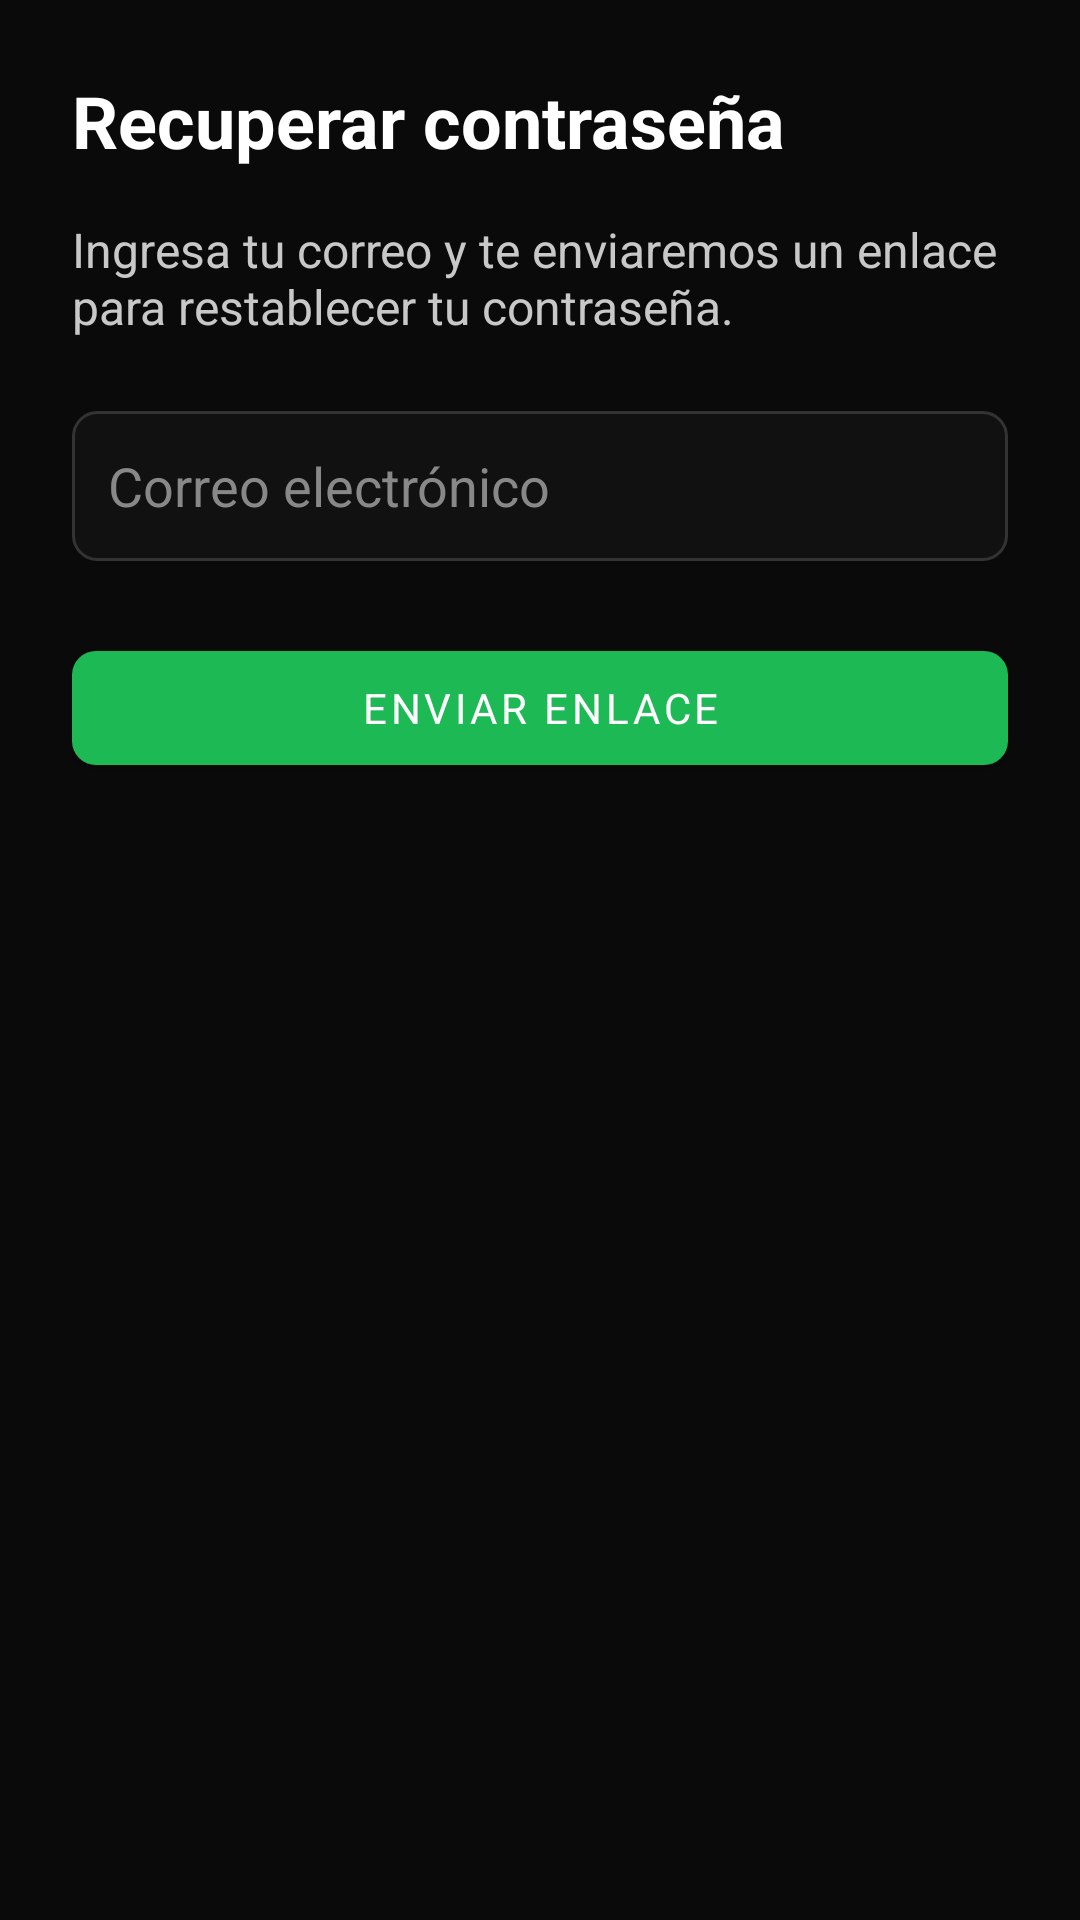

Layout XML and referenced resources for this Android screen:
<!-- AndroidManifest.xml: application theme Theme.SenderApp -->
<!-- res/layout/activity_forgot_password.xml -->
<?xml version="1.0" encoding="utf-8"?>
<androidx.constraintlayout.widget.ConstraintLayout xmlns:android="http://schemas.android.com/apk/res/android"
    xmlns:app="http://schemas.android.com/apk/res-auto"
    android:layout_width="match_parent"
    android:layout_height="match_parent"
    android:background="@color/background_main"
    android:padding="24dp">

    <TextView
        android:id="@+id/forgotTitle"
        android:layout_width="wrap_content"
        android:layout_height="wrap_content"
        android:text="@string/forgot_title"
        android:textColor="@color/text_primary"
        android:textSize="24sp"
        android:textStyle="bold"
        app:layout_constraintStart_toStartOf="parent"
        app:layout_constraintTop_toTopOf="parent" />

    <TextView
        android:id="@+id/forgotDescription"
        android:layout_width="0dp"
        android:layout_height="wrap_content"
        android:layout_marginTop="16dp"
        android:text="@string/forgot_description"
        android:textColor="@color/text_secondary"
        android:textSize="16sp"
        app:layout_constraintEnd_toEndOf="parent"
        app:layout_constraintStart_toStartOf="parent"
        app:layout_constraintTop_toBottomOf="@id/forgotTitle" />

    <EditText
        android:id="@+id/inputRecoveryEmail"
        android:layout_width="0dp"
        android:layout_height="50dp"
        android:layout_marginTop="24dp"
        android:background="@drawable/input_style"
        android:hint="@string/hint_email"
        android:inputType="textEmailAddress"
        android:padding="12dp"
        android:textColor="@color/text_primary"
        android:textColorHint="@color/hint_color"
        app:layout_constraintEnd_toEndOf="parent"
        app:layout_constraintStart_toStartOf="parent"
        app:layout_constraintTop_toBottomOf="@id/forgotDescription" />

    <com.google.android.material.button.MaterialButton
        android:id="@+id/btnSendRecovery"
        android:layout_width="0dp"
        android:layout_height="50dp"
        android:layout_marginTop="24dp"
        android:text="@string/btn_send_recovery"
        android:textColor="@color/text_primary"
        app:backgroundTint="@color/green_primary"
        app:cornerRadius="8dp"
        app:layout_constraintEnd_toEndOf="parent"
        app:layout_constraintStart_toStartOf="parent"
        app:layout_constraintTop_toBottomOf="@id/inputRecoveryEmail" />

</androidx.constraintlayout.widget.ConstraintLayout>
<!-- resources referenced by this layout -->
<resources>
  <color name="background_main">#0A0A0A</color>
  <color name="green_primary">#1DB954</color>
  <color name="hint_color">#888888</color>
  <color name="text_primary">#FFFFFF</color>
  <color name="text_secondary">#C8C8C8</color>
  <!-- drawable input_style (drawable) -->
  <?xml version="1.0" encoding="utf-8"?>
  <shape xmlns:android="http://schemas.android.com/apk/res/android">
      <solid android:color="@color/card_background" />
      <corners android:radius="8dp" />
      <stroke
          android:width="1dp"
          android:color="#333333" />
  </shape>
  <string name="btn_send_recovery">Enviar enlace</string>
  <string name="forgot_description">Ingresa tu correo y te enviaremos un enlace para restablecer tu contraseña.</string>
  <string name="forgot_title">Recuperar contraseña</string>
  <string name="hint_email">Correo electrónico</string>
  <style name="Theme.SenderApp" parent="Theme.MaterialComponents.DayNight.NoActionBar">
          <item name="colorPrimary">@color/green_primary</item>
          <item name="colorPrimaryVariant">@color/green_secondary</item>
          <item name="colorOnPrimary">@color/text_primary</item>
          <item name="android:statusBarColor">@color/background_main</item>
          <item name="android:navigationBarColor">@color/background_main</item>
          <item name="android:windowBackground">@color/background_main</item>
          <item name="android:fontFamily">sans-serif</item>
      </style>
  <color name="card_background">#111111</color>
  <color name="green_secondary">#18A844</color>
</resources>
